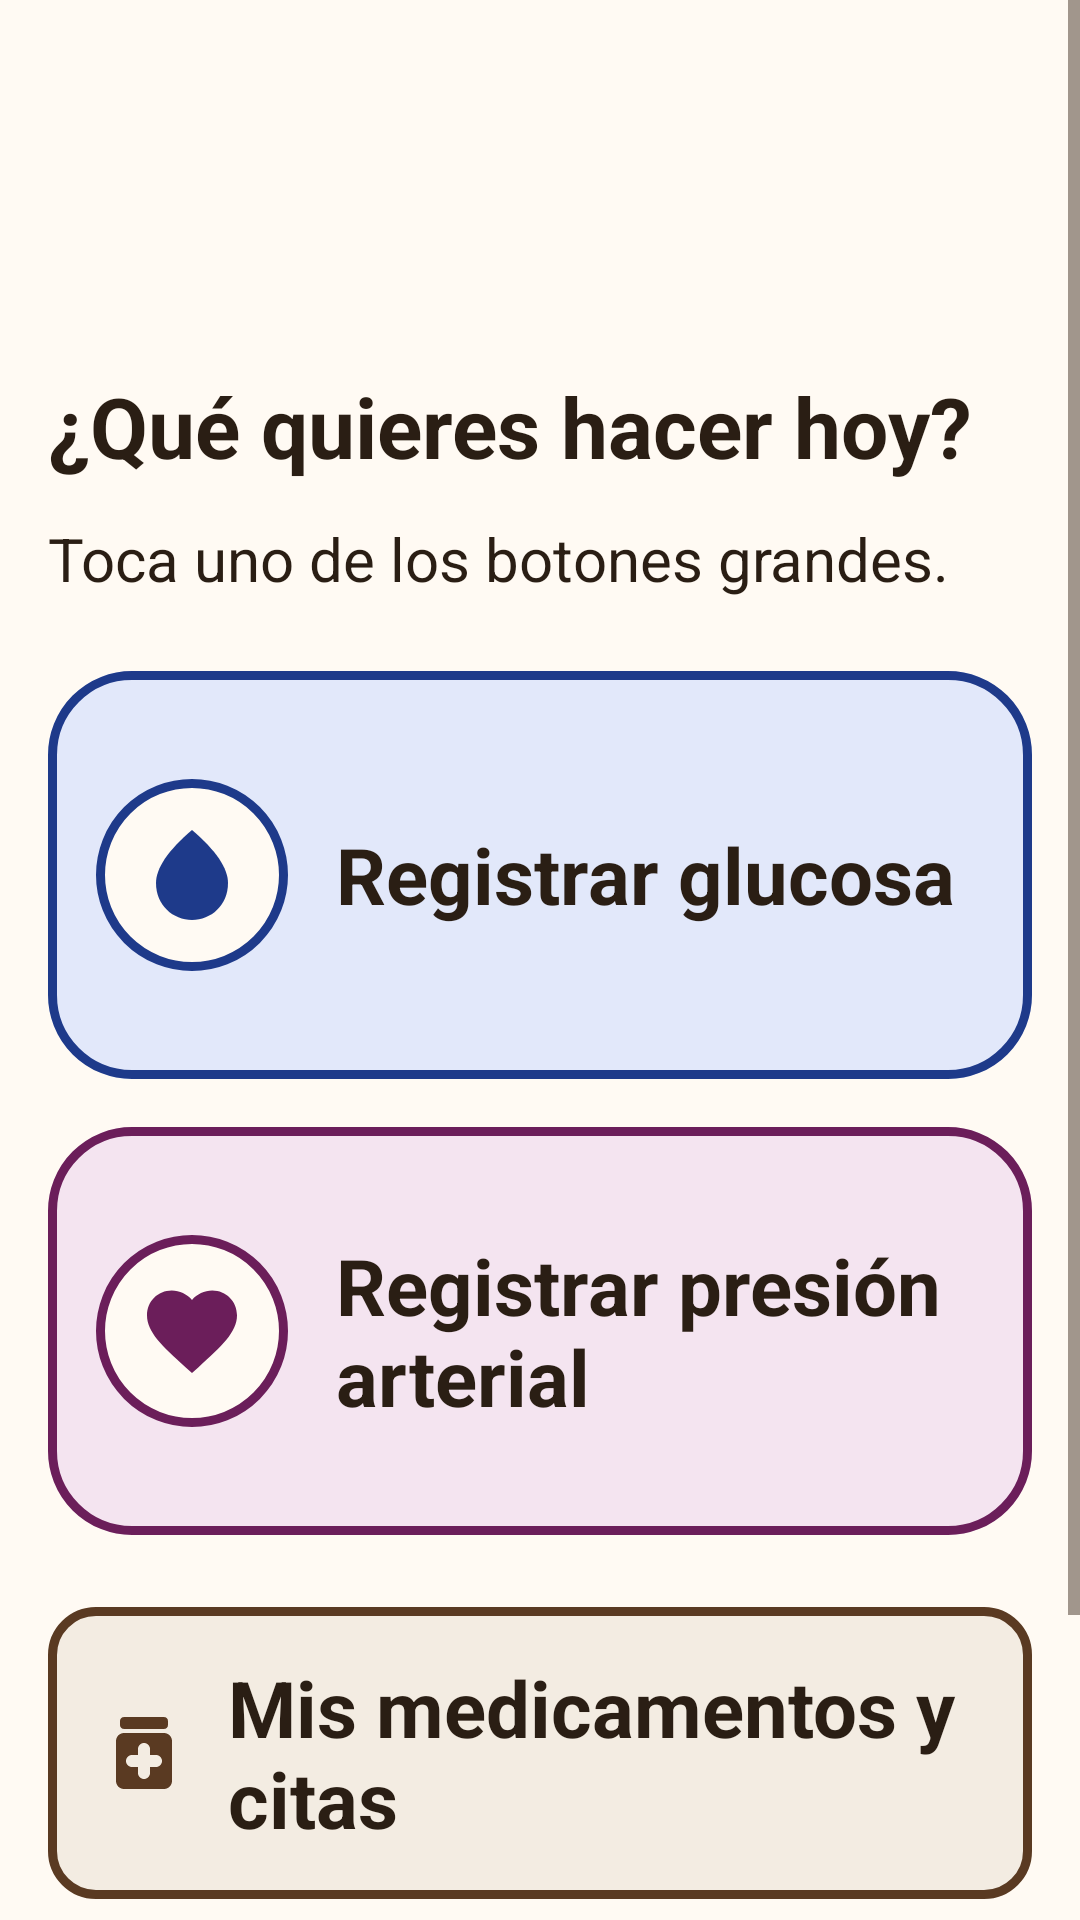

Android layout source for this screen:
<!-- AndroidManifest.xml: application theme Theme.VitalLog -->
<!-- res/layout/activity_main.xml -->
<?xml version="1.0" encoding="utf-8"?>
<ScrollView xmlns:android="http://schemas.android.com/apk/res/android"
    xmlns:tools="http://schemas.android.com/tools"
    android:id="@+id/screen_root"
    android:layout_width="match_parent"
    android:layout_height="match_parent"
    android:fillViewport="true"
    tools:context=".ui.home.MainActivity">

    <LinearLayout
        android:layout_width="match_parent"
        android:layout_height="wrap_content"
        android:orientation="vertical"
        android:paddingHorizontal="@dimen/spacing_medium"
        android:paddingVertical="@dimen/screen_padding">

        
        <LinearLayout
            android:id="@+id/layout_greeting"
            android:layout_width="match_parent"
            android:layout_height="wrap_content"
            android:gravity="center_vertical"
            android:orientation="horizontal"
            android:screenReaderFocusable="true"
            tools:targetApi="p">

            <ImageView
                android:id="@+id/img_greeting"
                android:layout_width="@dimen/greeting_icon_size"
                android:layout_height="@dimen/greeting_icon_size"
                android:importantForAccessibility="no"
                tools:src="@drawable/ic_greeting_morning" />

            <LinearLayout
                android:layout_width="0dp"
                android:layout_height="wrap_content"
                android:layout_marginStart="@dimen/spacing_medium"
                android:layout_weight="1"
                android:orientation="vertical">

                <TextView
                    android:id="@+id/txt_greeting"
                    android:layout_width="match_parent"
                    android:layout_height="wrap_content"
                    android:textAppearance="@style/TextAppearance.VitalLog.Greeting"
                    tools:text="@string/greeting_morning" />

                <TextView
                    android:id="@+id/txt_today_date"
                    android:layout_width="match_parent"
                    android:layout_height="wrap_content"
                    android:textAppearance="@style/TextAppearance.VitalLog.Label"
                    android:textColor="@color/text_secondary" />
            </LinearLayout>
        </LinearLayout>

        <TextView
            android:id="@+id/txt_dashboard_title"
            android:layout_width="match_parent"
            android:layout_height="wrap_content"
            android:layout_marginTop="@dimen/spacing_large"
            android:accessibilityHeading="true"
            android:text="@string/dashboard_title"
            android:textAppearance="@style/TextAppearance.VitalLog.Title"
            tools:targetApi="p" />

        <TextView
            android:id="@+id/txt_dashboard_hint"
            android:layout_width="match_parent"
            android:layout_height="wrap_content"
            android:layout_marginTop="@dimen/spacing_touch"
            android:lineSpacingMultiplier="1.25"
            android:text="@string/dashboard_hint"
            android:textAppearance="@style/TextAppearance.VitalLog.Body" />

        
        <com.google.android.material.button.MaterialButton
            android:id="@+id/btn_register_glucose"
            style="@style/Widget.VitalLog.Button.Primary.Glucose"
            android:layout_width="match_parent"
            android:layout_height="wrap_content"
            android:layout_marginTop="@dimen/spacing_large"
            android:minHeight="@dimen/primary_action_height"
            android:text="@string/action_register_glucose" />

        <com.google.android.material.button.MaterialButton
            android:id="@+id/btn_register_pressure"
            style="@style/Widget.VitalLog.Button.Primary.Pressure"
            android:layout_width="match_parent"
            android:layout_height="wrap_content"
            android:layout_marginTop="@dimen/spacing_medium"
            android:minHeight="@dimen/primary_action_height"
            android:text="@string/action_register_pressure" />

        
        <com.google.android.material.button.MaterialButton
            android:id="@+id/btn_agenda"
            style="@style/Widget.VitalLog.Button.Secondary.Agenda"
            android:layout_width="match_parent"
            android:layout_height="wrap_content"
            android:layout_marginTop="@dimen/spacing_large"
            android:minHeight="@dimen/secondary_action_height"
            android:text="@string/action_agenda" />

        <com.google.android.material.button.MaterialButton
            android:id="@+id/btn_history"
            style="@style/Widget.VitalLog.Button.Secondary.History"
            android:layout_width="match_parent"
            android:layout_height="wrap_content"
            android:layout_marginTop="@dimen/spacing_medium"
            android:minHeight="@dimen/secondary_action_height"
            android:text="@string/action_history" />
    </LinearLayout>
</ScrollView>
<!-- resources referenced by this layout -->
<resources>
  <color name="text_secondary">#FF4A3B2E</color>
  <dimen name="greeting_icon_size">48dp</dimen>
  <dimen name="primary_action_height">136dp</dimen>
  <dimen name="screen_padding">24dp</dimen>
  <dimen name="secondary_action_height">88dp</dimen>
  <dimen name="spacing_large">24dp</dimen>
  <dimen name="spacing_medium">16dp</dimen>
  <dimen name="spacing_touch">12dp</dimen>
  <string name="action_agenda">Mis medicamentos y citas</string>
  <string name="action_history">Ver mi historial</string>
  <string name="action_register_glucose">Registrar glucosa</string>
  <string name="action_register_pressure">Registrar presión arterial</string>
  <string name="dashboard_hint">Toca uno de los botones grandes.</string>
  <string name="dashboard_title">¿Qué quieres hacer hoy?</string>
  <string name="greeting_morning">Buenos días</string>
  <style name="Widget.VitalLog.Button.Primary.Glucose">
          <item name="backgroundTint">@color/vital_glucose_container</item>
          <item name="strokeColor">@color/vital_glucose</item>
          <item name="icon">@drawable/ic_plate_glucose</item>
      </style>
  <style name="Widget.VitalLog.Button.Primary.Pressure">
          <item name="backgroundTint">@color/vital_pressure_container</item>
          <item name="strokeColor">@color/vital_pressure</item>
          <item name="icon">@drawable/ic_plate_pressure</item>
      </style>
  <style name="Widget.VitalLog.Button.Secondary.Agenda">
          <item name="icon">@drawable/ic_medication</item>
      </style>
  <style name="Widget.VitalLog.Button.Secondary.History">
          <item name="icon">@drawable/ic_history</item>
      </style>
  <style name="Theme.VitalLog" parent="Base.Theme.VitalLog" />
  <color name="text_primary">#FF2A1E14</color>
  <dimen name="text_body">20sp</dimen>
  <dimen name="text_greeting">32sp</dimen>
  <dimen name="text_label">24sp</dimen>
  <dimen name="text_title">28sp</dimen>
  <color name="vital_glucose_container">#FFE2E8FA</color>
  <color name="vital_glucose">#FF1E3A8A</color>
  <color name="vital_pressure_container">#FFF4E4F0</color>
  <color name="vital_pressure">#FF6B1E5A</color>
  <color name="background">#FFFFFAF3</color>
  <color name="brand_primary">#FF5A3A22</color>
  <color name="brand_primary_container">@color/surface_sand</color>
  <color name="outline_strong">#FF2A1E14</color>
  <color name="status_danger">#FF8A0F0F</color>
  <style name="ThemeOverlay.VitalLog.Dialog" parent="ThemeOverlay.Material3.MaterialAlertDialog">
          <item name="alertDialogStyle">@style/MaterialAlertDialog.VitalLog</item>
          <item name="colorSurface">@color/background</item>
      </style>
  <color name="surface_sand">#FFF3ECE2</color>
  <dimen name="touch_target">64dp</dimen>
  <dimen name="button_padding_horizontal">24dp</dimen>
  <dimen name="button_padding_vertical">16dp</dimen>
  <dimen name="text_button">22sp</dimen>
  <dimen name="stroke_strong">3dp</dimen>
  <dimen name="corner_radius">16dp</dimen>
  <dimen name="icon_size">32dp</dimen>
  <dimen name="icon_padding">12dp</dimen>
  <style name="MaterialAlertDialog.VitalLog" parent="MaterialAlertDialog.Material3">
          <item name="backgroundTint">@color/background</item>
          <item name="shapeAppearance">@style/ShapeAppearance.VitalLog.Dialog</item>
          <item name="shapeAppearanceOverlay">@null</item>
      </style>
  <style name="ShapeAppearance.VitalLog.Dialog" parent="">
          <item name="cornerFamily">rounded</item>
          <item name="cornerSize">@dimen/corner_radius_alarm</item>
      </style>
  <dimen name="corner_radius_alarm">20dp</dimen>
</resources>
